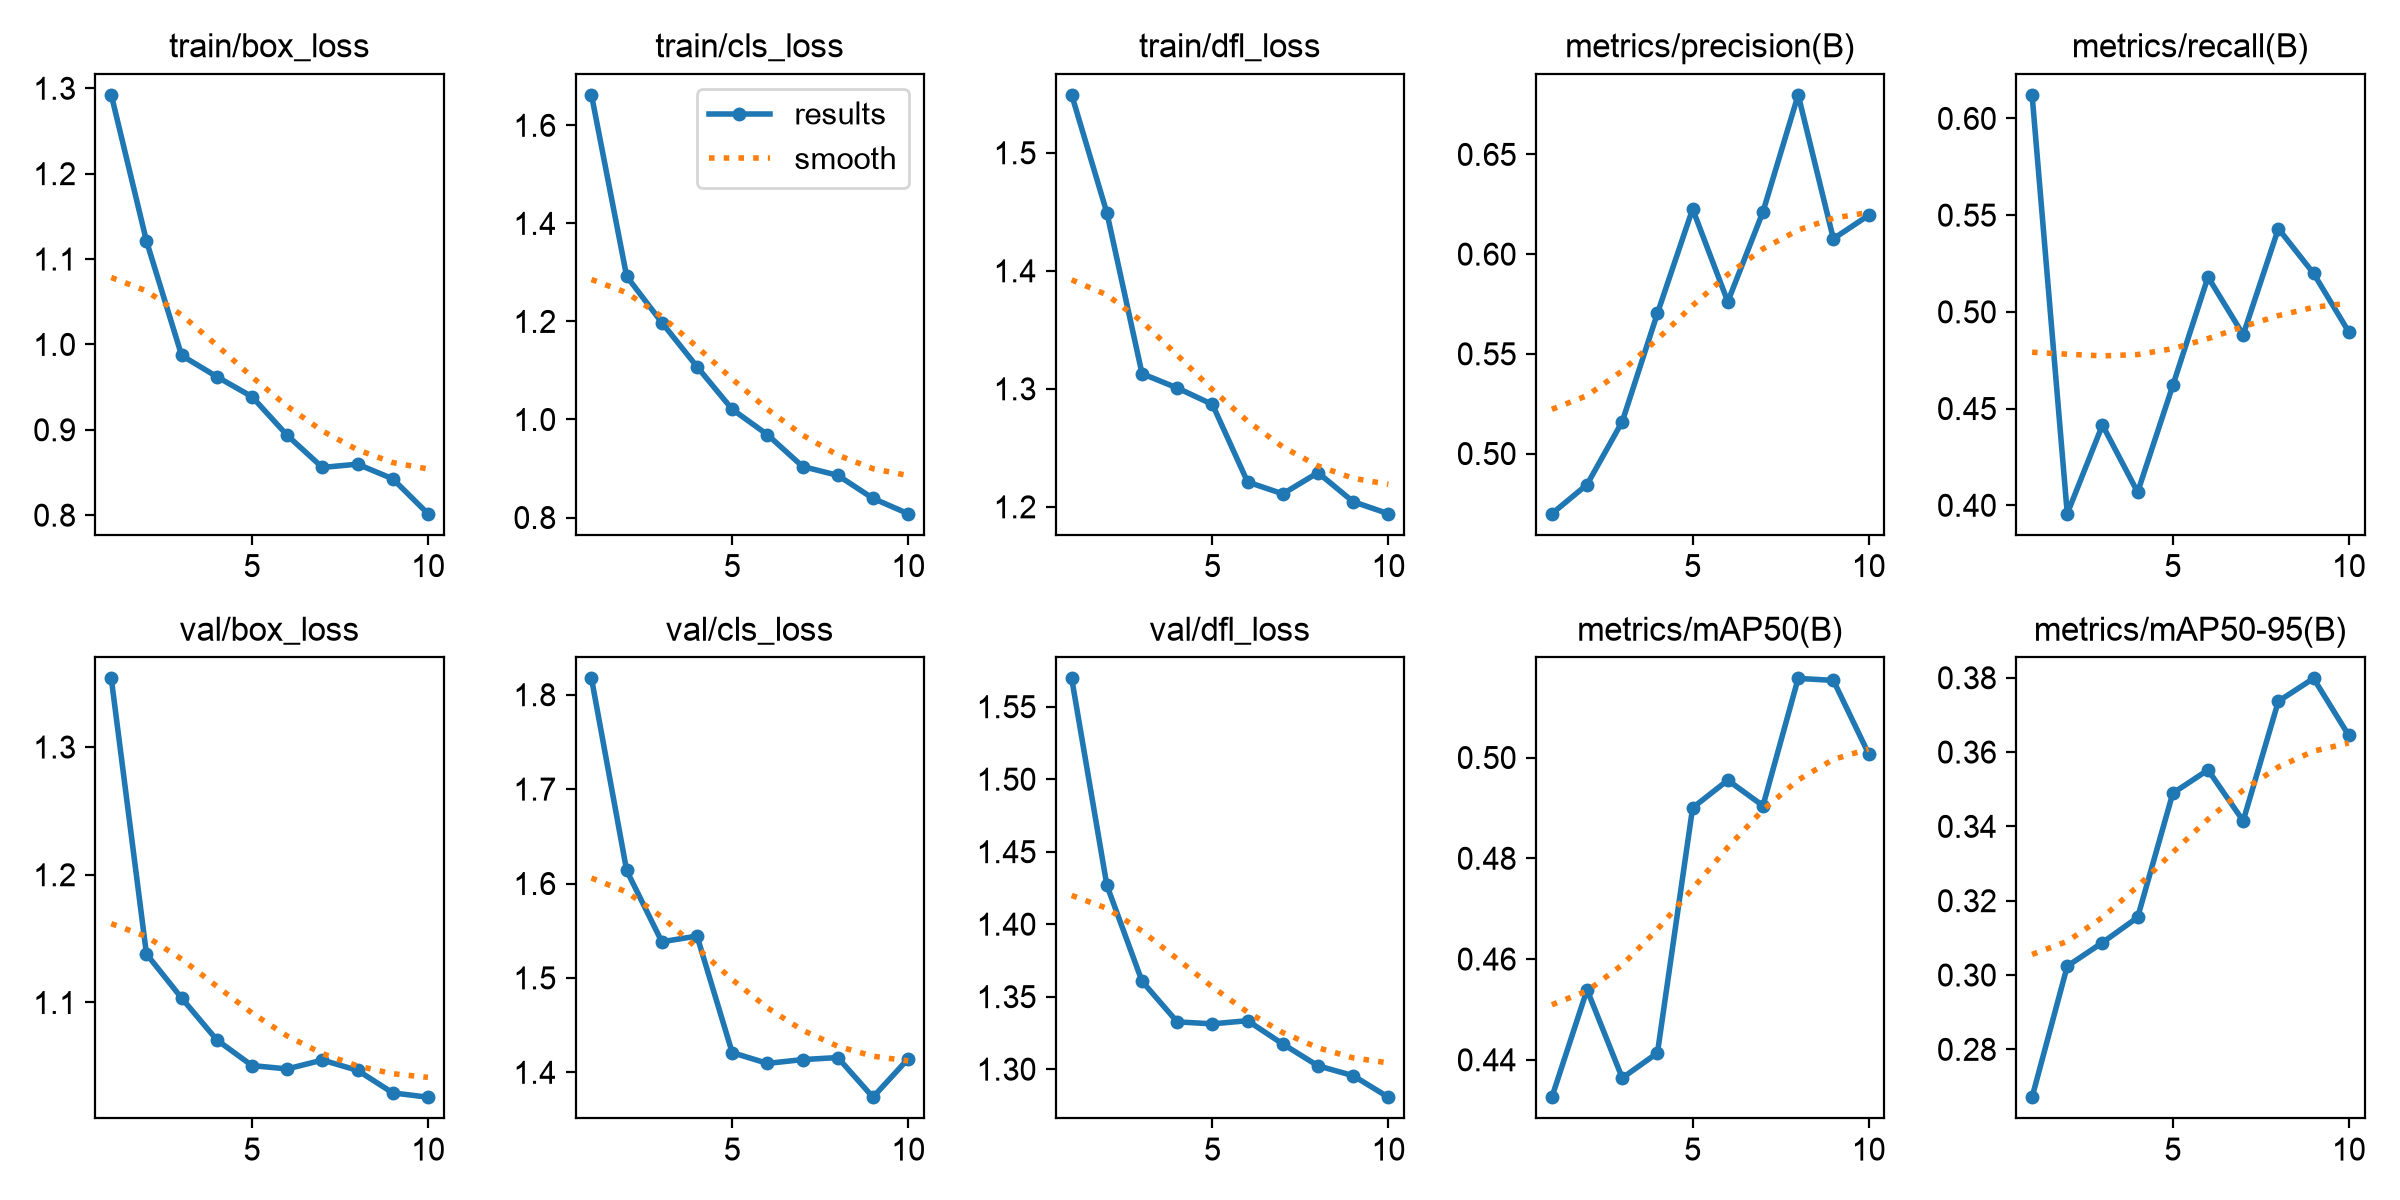

The table this chart was drawn from, first rows:
epoch, time, train/box_loss, train/cls_loss, train/dfl_loss, metrics/precision(B), metrics/recall(B), metrics/mAP50(B), metrics/mAP50-95(B), val/box_loss, val/cls_loss, val/dfl_loss, lr/pg0, lr/pg1, lr/pg2
1, 53.26, 1.292, 1.662, 1.549, 0.4698, 0.6122, 0.4326, 0.2671, 1.354, 1.817, 1.57, 9.92366e-05, 9.92366e-05, 0.06702
2, 105.4, 1.121, 1.292, 1.449, 0.4845, 0.3957, 0.4539, 0.3024, 1.138, 1.614, 1.427, 0.0001813, 0.0001813, 0.03377
3, 157.6, 0.987, 1.198, 1.313, 0.516, 0.4415, 0.4364, 0.3087, 1.103, 1.538, 1.361, 0.0002454, 0.0002454, 0.0004998
4, 211.8, 0.9622, 1.108, 1.301, 0.5703, 0.4068, 0.4414, 0.3155, 1.071, 1.544, 1.333, 0.000219, 0.000219, 0.000219
5, 264.9, 0.9387, 1.021, 1.287, 0.6226, 0.462, 0.49, 0.3489, 1.051, 1.421, 1.331, 0.000192, 0.000192, 0.000192
6, 321.5, 0.8935, 0.969, 1.221, 0.5762, 0.518, 0.4955, 0.3552, 1.048, 1.409, 1.333, 0.000165, 0.000165, 0.000165
7, 375.2, 0.8559, 0.9041, 1.211, 0.6213, 0.4882, 0.4904, 0.3415, 1.055, 1.413, 1.317, 0.000138, 0.000138, 0.000138
8, 427.3, 0.8598, 0.886, 1.229, 0.6798, 0.543, 0.5157, 0.3737, 1.047, 1.416, 1.302, 0.000111, 0.000111, 0.000111
9, 481.3, 0.8426, 0.839, 1.204, 0.6077, 0.5199, 0.5153, 0.3798, 1.029, 1.374, 1.296, 8.4e-05, 8.4e-05, 8.4e-05
10, 534, 0.8017, 0.8078, 1.194, 0.6194, 0.4897, 0.5008, 0.3645, 1.026, 1.414, 1.281, 5.7e-05, 5.7e-05, 5.7e-05
